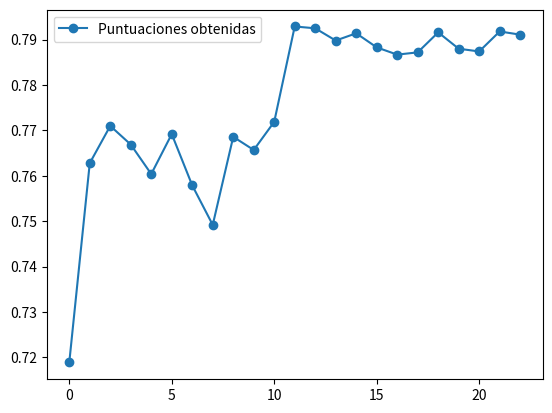

Recreate this plot in Python.
import matplotlib.pyplot as plt
import numpy as np

scores = np.array([0.7189, 0.7628, 0.7710, 0.7669, 0.7604, 0.7692, 0.7579, 0.7492, 0.7686, 0.7657, 0.7719, 0.7929, 0.7925, 0.7898, 0.7914, 0.7883, 0.7867, 0.7872, 0.7916, 0.7880, 0.7874, 0.7918, 0.7911])

plt.plot(np.arange(len(scores)), scores, "-o", label="Puntuaciones obtenidas")
plt.legend()
plt.show()
